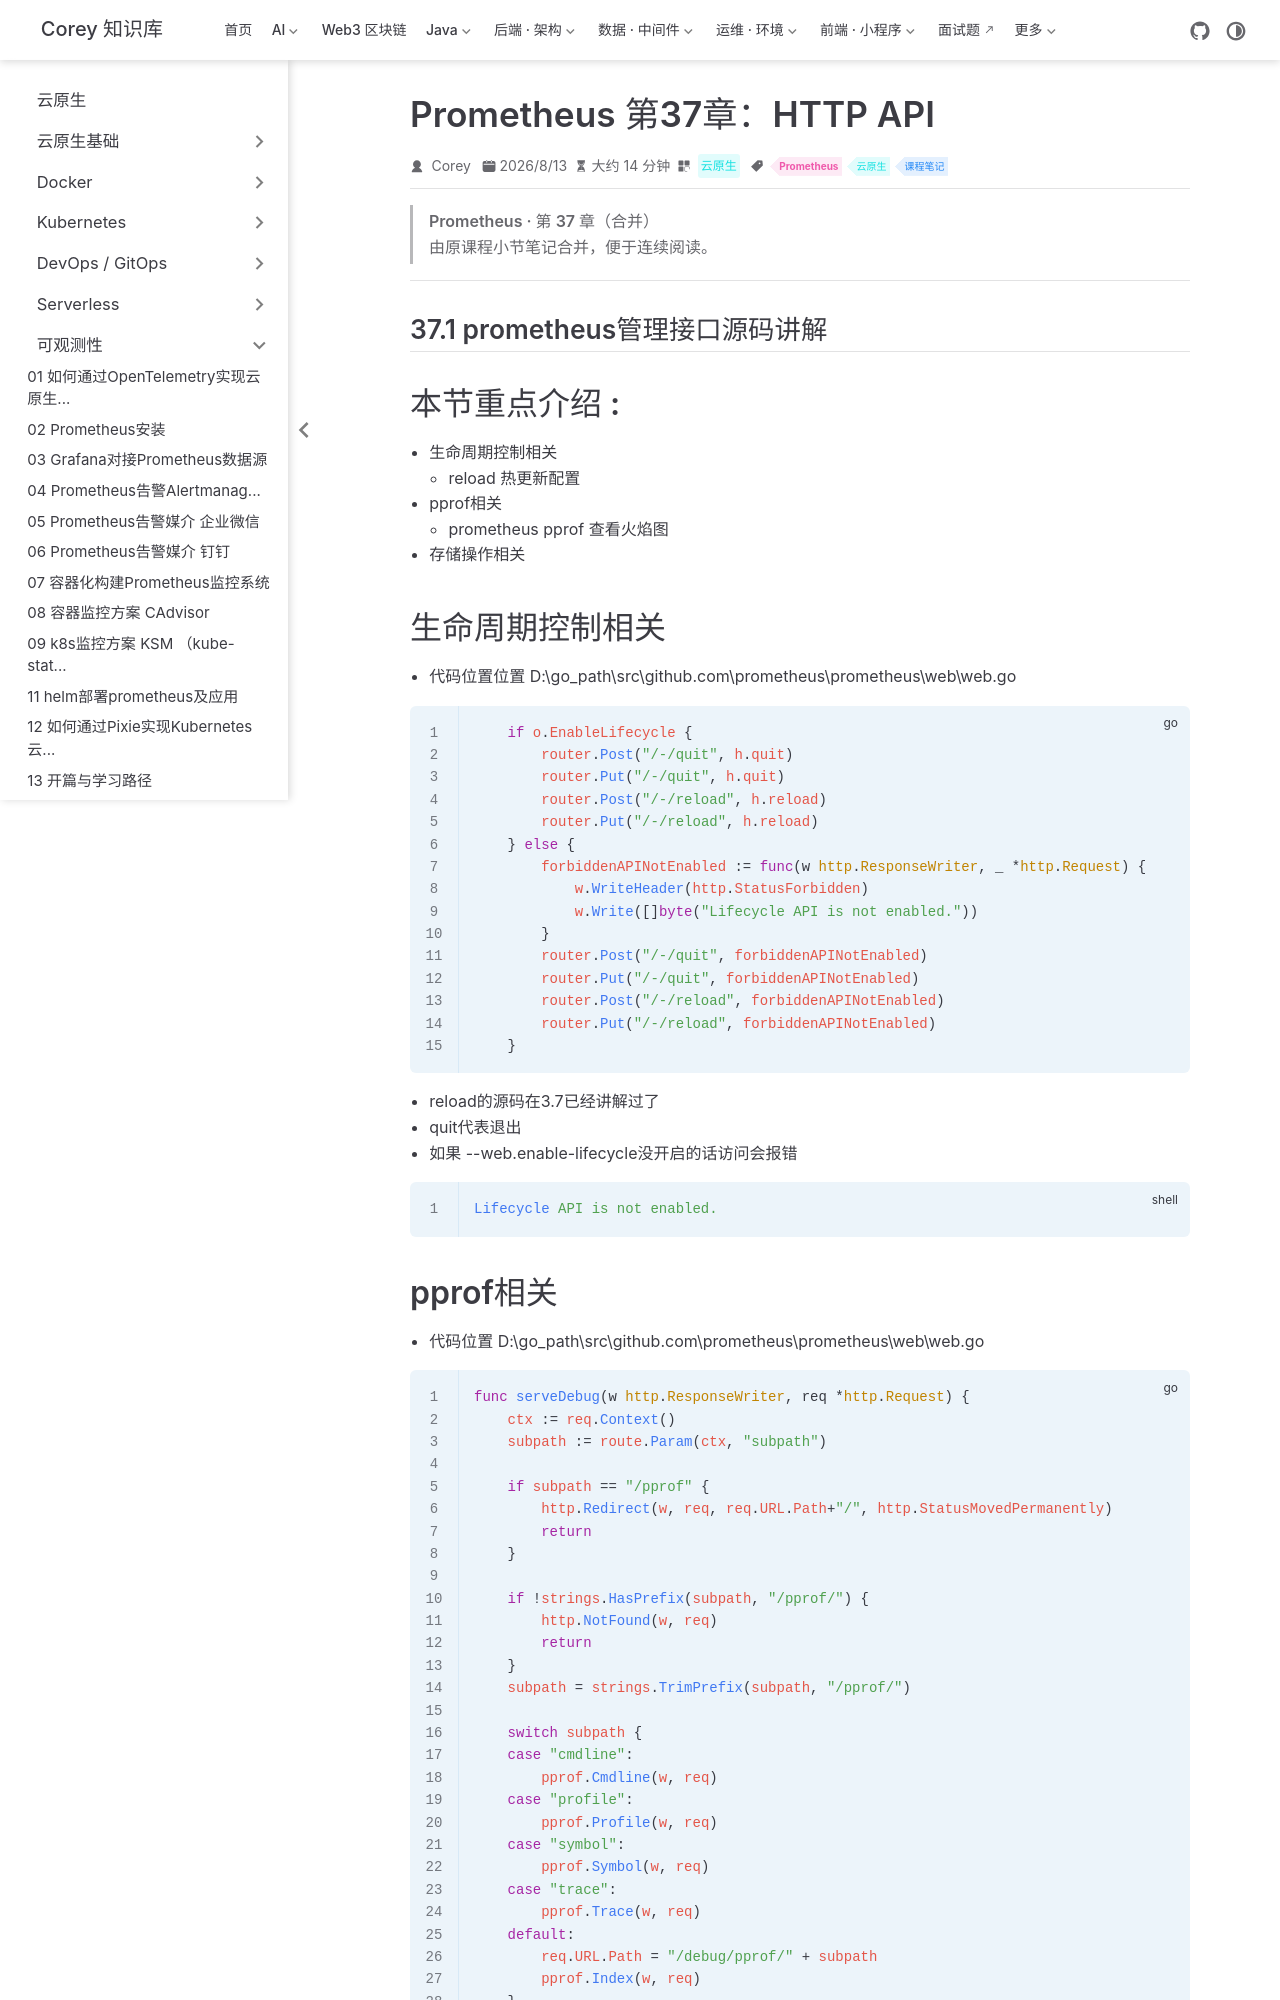

repository: code-corey/code-corey.github.io · page: 云原生/observability/observability-49-prom-ch37-HTTP-API.html · generator: jekyll

---
title: Prometheus 第37章：HTTP API
sidebarGroup: 可观测性
shortTitle: 49 HTTP API
order: 49
date: 2026-08-13
category: 云原生
tag:
  - Prometheus
  - 云原生
  - 课程笔记
description: Prometheus 第37章（HTTP API）合并笔记
---

> **Prometheus · 第 37 章（合并）**
>
> 由原课程小节笔记合并，便于连续阅读。

---

## 37.1 prometheus管理接口源码讲解

# 本节重点介绍 :

- 生命周期控制相关
  - reload 热更新配置
- pprof相关
  - prometheus pprof 查看火焰图
- 存储操作相关

# 生命周期控制相关

- 代码位置位置 D:\go_path\src\github.com\prometheus\prometheus\web\web.go

```go
	if o.EnableLifecycle {
		router.Post("/-/quit", h.quit)
		router.Put("/-/quit", h.quit)
		router.Post("/-/reload", h.reload)
		router.Put("/-/reload", h.reload)
	} else {
		forbiddenAPINotEnabled := func(w http.ResponseWriter, _ *http.Request) {
			w.WriteHeader(http.StatusForbidden)
			w.Write([]byte("Lifecycle API is not enabled."))
		}
		router.Post("/-/quit", forbiddenAPINotEnabled)
		router.Put("/-/quit", forbiddenAPINotEnabled)
		router.Post("/-/reload", forbiddenAPINotEnabled)
		router.Put("/-/reload", forbiddenAPINotEnabled)
	}
```

- reload的源码在3.7已经讲解过了
- quit代表退出
- 如果  --web.enable-lifecycle没开启的话访问会报错

```shell
Lifecycle API is not enabled.
```

# pprof相关

- 代码位置 D:\go_path\src\github.com\prometheus\prometheus\web\web.go

```go
func serveDebug(w http.ResponseWriter, req *http.Request) {
	ctx := req.Context()
	subpath := route.Param(ctx, "subpath")

	if subpath == "/pprof" {
		http.Redirect(w, req, req.URL.Path+"/", http.StatusMovedPermanently)
		return
	}

	if !strings.HasPrefix(subpath, "/pprof/") {
		http.NotFound(w, req)
		return
	}
	subpath = strings.TrimPrefix(subpath, "/pprof/")

	switch subpath {
	case "cmdline":
		pprof.Cmdline(w, req)
	case "profile":
		pprof.Profile(w, req)
	case "symbol":
		pprof.Symbol(w, req)
	case "trace":
		pprof.Trace(w, req)
	default:
		req.URL.Path = "/debug/pprof/" + subpath
		pprof.Index(w, req)
	}
}
```
